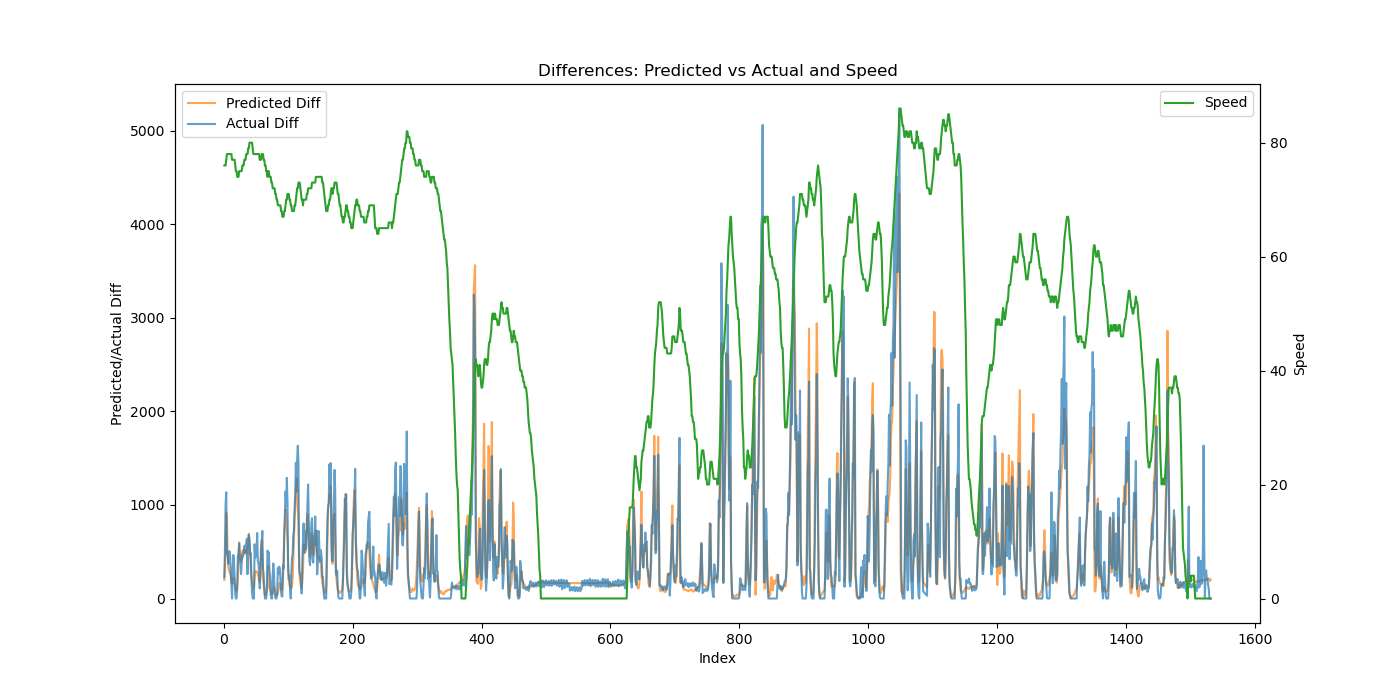

The data file committed next to this chart (first rows):
Speed, Actual, Predicted, Predicted_Diff, Actual_Diff
76, 226.7, 143.3, 197.8, 226.7
76, 766.6, 479.4, 336.1, 539.9
76, 1775, 1026, 546.8, 1009
77, 2911, 1942, 916, 1135
78, 3383, 2812, 869.6, 472.8
78, 3882, 3322, 510.2, 499.1
78, 4254, 3674, 351.5, 371.3
78, 4700, 3974, 300.6, 446.1
78, 5205, 4259, 284.6, 505.4
78, 5665, 4533, 274, 459.7
78, 5930, 4778, 245.2, 264.7
78, 6075, 4970, 191.9, 145.2
77, 6075, 5127, 156.8, 0.0
77, 6400, 5289, 162.2, 324.9
77, 6865, 5502, 213.2, 465.1
77, 7259, 5726, 223.4, 393.7
77, 7482, 5890, 164.6, 223.9
76, 7523, 6012, 122, 40.06
75, 7523, 6095, 83.09, 0.0
75, 7523, 6176, 81.13, 0.0
74, 7649, 6291, 114.2, 126.2
74, 8098, 6515, 224, 449.5
74, 8572, 6954, 439.8, 474.2
75, 9159, 7556, 602, 586.8
75, 9606, 8043, 487.2, 446.9
75, 9974, 8440, 396.8, 367.6
75, 10234, 8838, 397.2, 260.7
75, 10624, 9308, 470.6, 389.3
76, 11091, 9809, 500.5, 466.8
76, 11537, 10320, 511.3, 446.2
76, 12045, 10842, 522.1, 507.9
77, 12606, 11326, 483.9, 561.9
77, 13097, 11824, 497.8, 490.4
77, 13665, 12338, 513.9, 568.6
78, 14257, 12808, 470.5, 591.9
78, 14897, 13313, 504.8, 639.2
78, 15156, 13858, 545.3, 259.9
79, 15738, 14450, 591.4, 581.6
79, 16418, 15141, 691.3, 680.1
80, 17057, 15738, 596.6, 639.1
80, 17528, 16189, 451.4, 470.8
80, 18014, 16512, 322.7, 486.0
80, 18236, 16754, 242.6, 221.9
80, 18308, 16931, 176.7, 71.69
79, 18308, 17090, 159.3, 0.0
78, 18308, 17198, 107.6, 0.0
78, 18308, 17332, 133.8, 0.0
78, 18888, 17552, 220.6, 580.4
78, 19322, 17837, 285, 434.5
78, 19857, 18131, 293.6, 534.6
78, 20365, 18418, 287.4, 507.8
78, 21066, 18698, 279.3, 700.8
78, 21462, 18962, 264.4, 396.6
78, 21848, 19195, 233.2, 385.8
78, 22110, 19378, 183.1, 261.9
77, 22218, 19551, 172.6, 107.6
77, 22532, 19791, 240.4, 314.6
77, 23078, 20253, 462, 545.7
78, 23671, 20878, 624.6, 593.2
78, 24394, 21308, 430.4, 722.7
... 1,461 more rows
